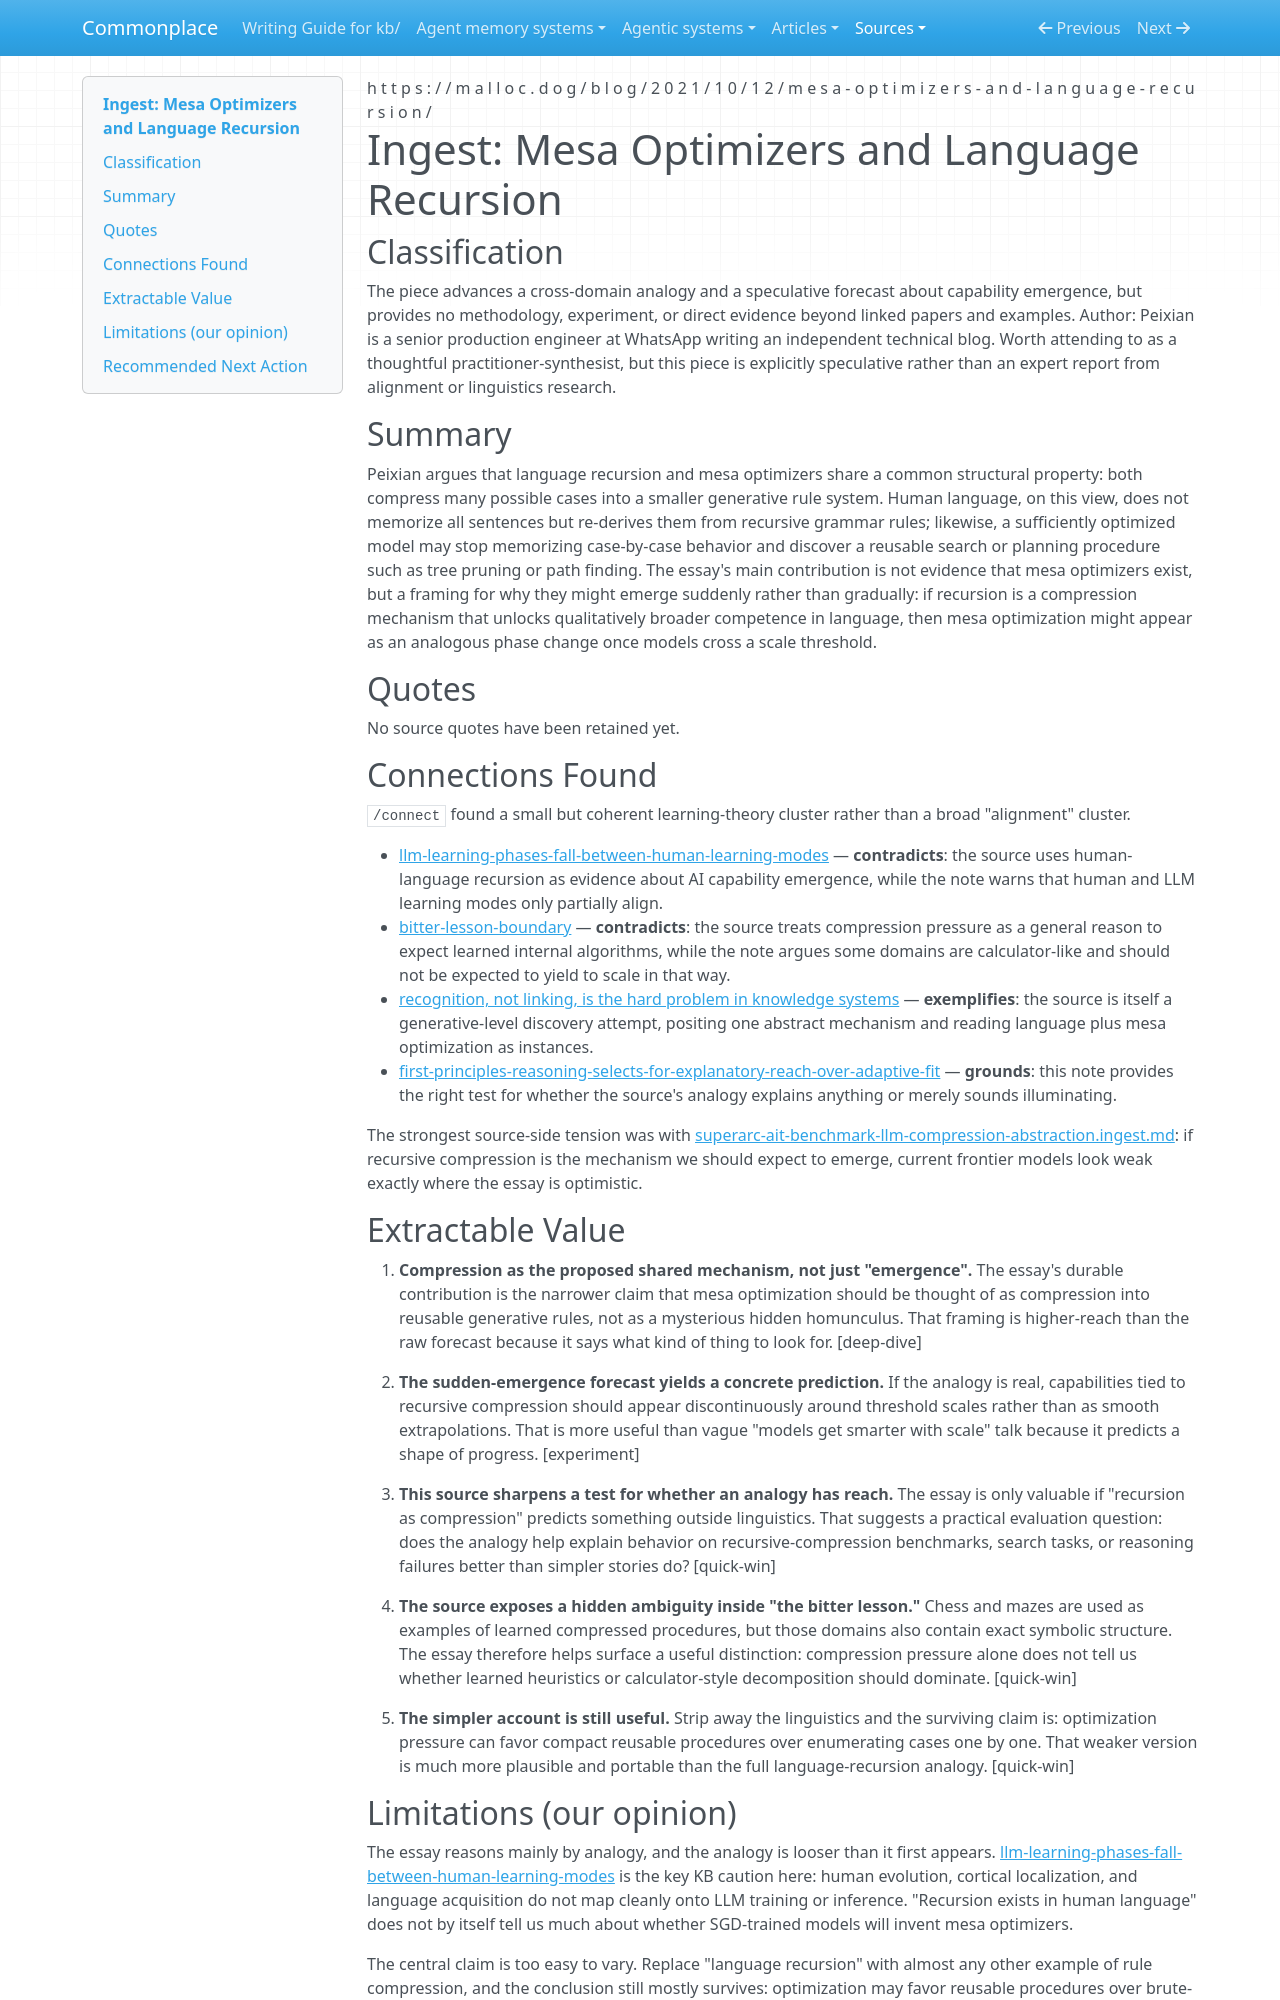

repository: zby/commonplace · page: sources/mesa-optimizers-and-language-recursion.ingest/index.html · generator: mkdocs

---
description: Speculative essay arguing mesa optimizers may emerge suddenly because language recursion and learned search both compress many cases into reusable generative rules.
source: https://malloc.dog/blog/2021/10/12/mesa-optimizers-and-language-recursion/
captured: "2026-03-31"
capture: web-fetch
genre: conceptual-essay
snapshot_sha256: 3ea4e6beee302704ef0e10b046d3f3fc0113ccb60137a5632ce5a16cebcc737d
ingested: "2026-03-31"
type: types/ingest-report.md
domains: [mesa-optimization, language-theory, capability-emergence, learning-theory]
---

# Ingest: Mesa Optimizers and Language Recursion

## Classification

The piece advances a cross-domain analogy and a speculative forecast about capability emergence, but provides no methodology, experiment, or direct evidence beyond linked papers and examples.
Author: Peixian is a senior production engineer at WhatsApp writing an independent technical blog. Worth attending to as a thoughtful practitioner-synthesist, but this piece is explicitly speculative rather than an expert report from alignment or linguistics research.

## Summary

Peixian argues that language recursion and mesa optimizers share a common structural property: both compress many possible cases into a smaller generative rule system. Human language, on this view, does not memorize all sentences but re-derives them from recursive grammar rules; likewise, a sufficiently optimized model may stop memorizing case-by-case behavior and discover a reusable search or planning procedure such as tree pruning or path finding. The essay's main contribution is not evidence that mesa optimizers exist, but a framing for why they might emerge suddenly rather than gradually: if recursion is a compression mechanism that unlocks qualitatively broader competence in language, then mesa optimization might appear as an analogous phase change once models cross a scale threshold.

## Quotes

No source quotes have been retained yet.

## Connections Found

`/connect` found a small but coherent learning-theory cluster rather than a broad "alignment" cluster.

- [llm-learning-phases-fall-between-human-learning-modes](../theory/llm-learning-phases-fall-between-human-learning-modes.md) — **contradicts**: the source uses human-language recursion as evidence about AI capability emergence, while the note warns that human and LLM learning modes only partially align.
- [bitter-lesson-boundary](../theory/exact-implementation-does-not-validate-a-requirement.md) — **contradicts**: the source treats compression pressure as a general reason to expect learned internal algorithms, while the note argues some domains are calculator-like and should not be expected to yield to scale in that way.
- [recognition, not linking, is the hard problem in knowledge systems](../theory/recognition-not-linking-is-the-hard-problem-in-knowledge-systems.md) — **exemplifies**: the source is itself a generative-level discovery attempt, positing one abstract mechanism and reading language plus mesa optimization as instances.
- [first-principles-reasoning-selects-for-explanatory-reach-over-adaptive-fit](../theory/first-principles-reasoning-selects-for-explanatory-reach-over.md) — **grounds**: this note provides the right test for whether the source's analogy explains anything or merely sounds illuminating.

The strongest source-side tension was with [superarc-ait-benchmark-llm-compression-abstraction.ingest.md](./superarc-ait-benchmark-llm-compression-abstraction.ingest.md): if recursive compression is the mechanism we should expect to emerge, current frontier models look weak exactly where the essay is optimistic.

## Extractable Value

1. **Compression as the proposed shared mechanism, not just "emergence".** The essay's durable contribution is the narrower claim that mesa optimization should be thought of as compression into reusable generative rules, not as a mysterious hidden homunculus. That framing is higher-reach than the raw forecast because it says what kind of thing to look for. [deep-dive]

2. **The sudden-emergence forecast yields a concrete prediction.** If the analogy is real, capabilities tied to recursive compression should appear discontinuously around threshold scales rather than as smooth extrapolations. That is more useful than vague "models get smarter with scale" talk because it predicts a shape of progress. [experiment]

3. **This source sharpens a test for whether an analogy has reach.** The essay is only valuable if "recursion as compression" predicts something outside linguistics. That suggests a practical evaluation question: does the analogy help explain behavior on recursive-compression benchmarks, search tasks, or reasoning failures better than simpler stories do? [quick-win]

4. **The source exposes a hidden ambiguity inside "the bitter lesson."** Chess and mazes are used as examples of learned compressed procedures, but those domains also contain exact symbolic structure. The essay therefore helps surface a useful distinction: compression pressure alone does not tell us whether learned heuristics or calculator-style decomposition should dominate. [quick-win]

5. **The simpler account is still useful.** Strip away the linguistics and the surviving claim is: optimization pressure can favor compact reusable procedures over enumerating cases one by one. That weaker version is much more plausible and portable than the full language-recursion analogy. [quick-win]
